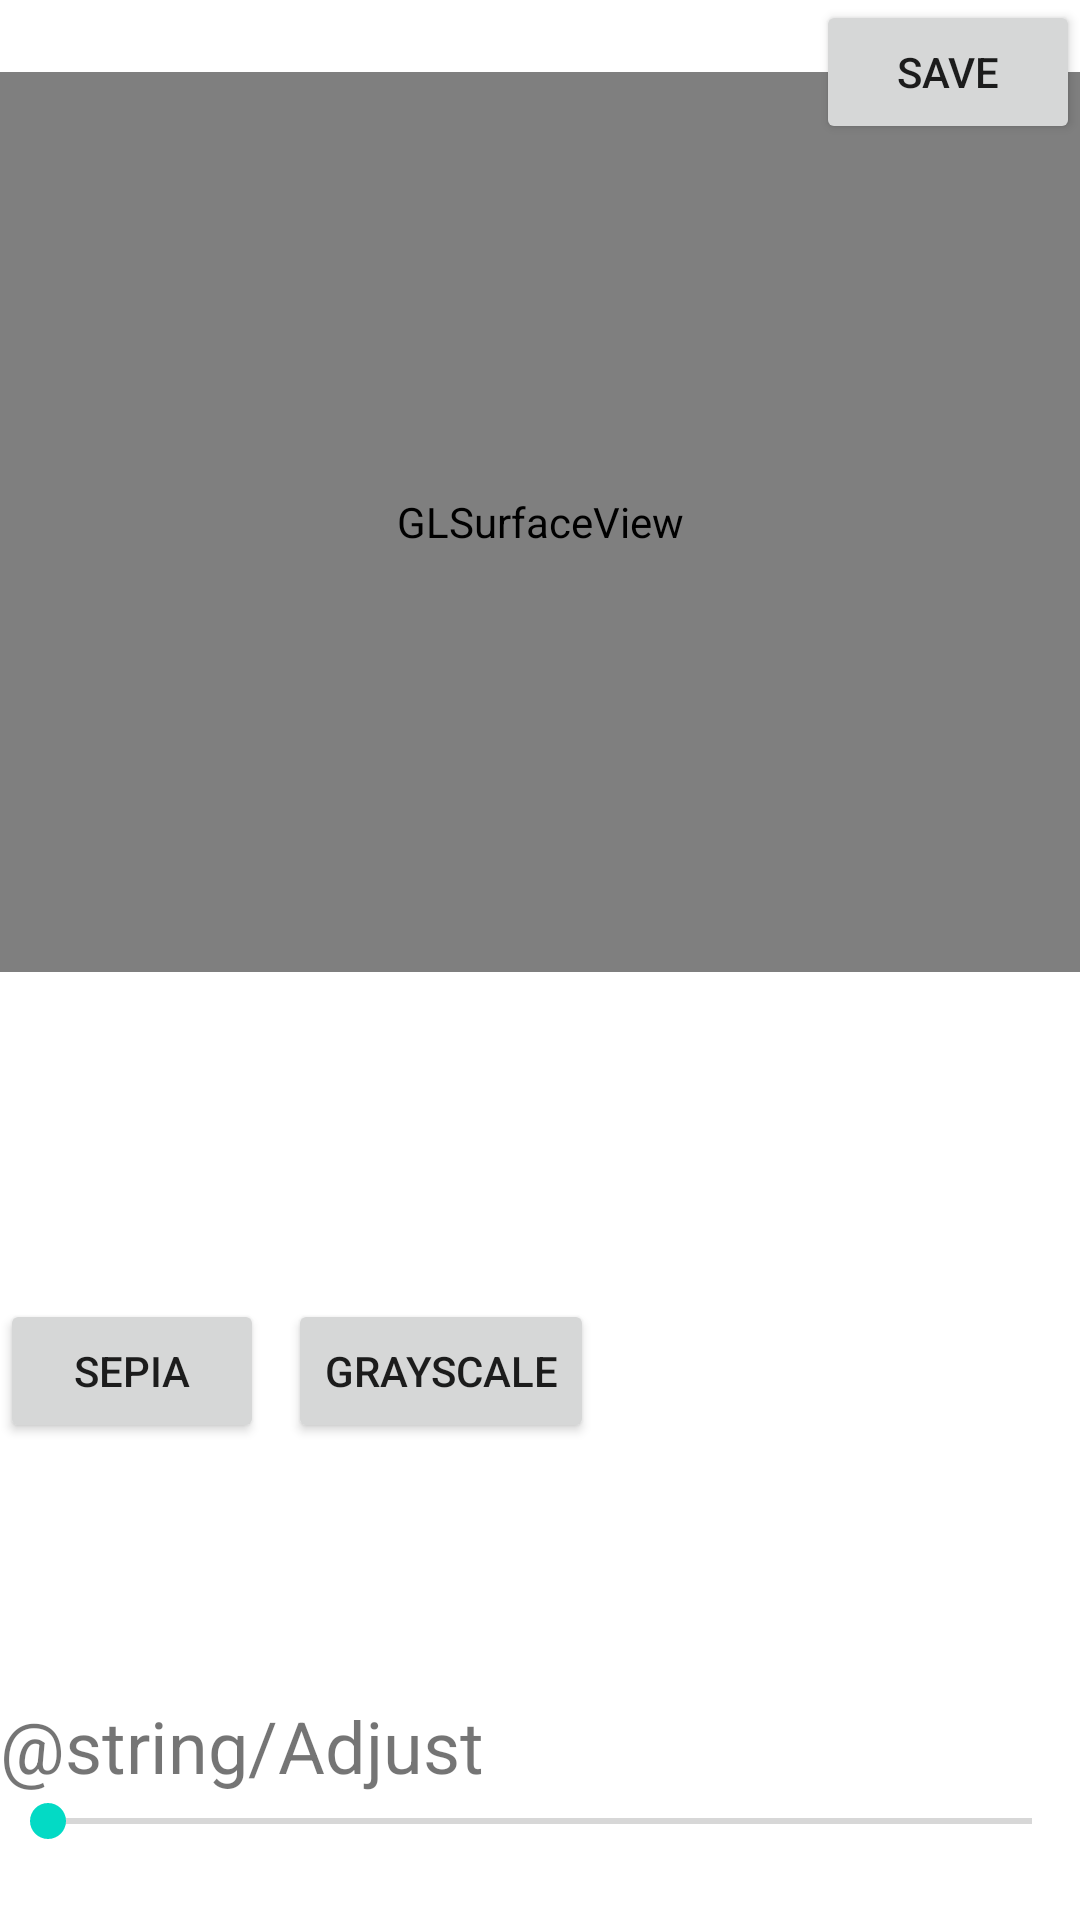

Write the Android layout XML for this screen, with the resource values it uses.
<!-- AndroidManifest.xml: application theme Theme.MyApplication -->
<!-- res/layout/activity_image.xml -->
<?xml version="1.0" encoding="utf-8"?>
<RelativeLayout
    xmlns:android="http://schemas.android.com/apk/res/android"
    xmlns:app="http://schemas.android.com/apk/res-auto"
    xmlns:tools="http://schemas.android.com/tools"
    android:layout_marginLeft="@dimen/dim_8"
    android:layout_marginRight="@dimen/dim_8"
    android:layout_marginTop="@dimen/dim_24"
    android:layout_marginBottom="@dimen/dim_24"
    android:layout_width="match_parent"
    android:layout_height="match_parent">

    <Button
        android:id="@+id/btn_save"
        android:text="@string/Save"
        android:layout_alignParentTop="true"
        android:layout_alignParentRight="true"
        android:layout_width="wrap_content"
        android:layout_height="wrap_content"
        android:onClick="saveImage"
        android:layout_gravity="center"/>
    <ImageView
        android:padding="@dimen/dim_8"
        android:id="@+id/btn_share"
        android:src="@drawable/baseline_share_white_18dp"
        android:text="@string/share"
        android:layout_toLeftOf="@id/btn_save"
        android:layout_width="wrap_content"
        android:layout_height="wrap_content"
        android:onClick="shareImage"
        android:layout_marginRight="@dimen/dim_8"
        android:layout_gravity="center"/>

    <LinearLayout
        android:id="@+id/lin_lyt_filter"
        android:layout_width="match_parent"
        android:layout_height="wrap_content"
        android:layout_below="@id/btn_share"
        android:layout_centerHorizontal="true"
        android:layout_marginTop="@dimen/dim_8"
        android:gravity="center"
        android:orientation="vertical">
        

        <android.opengl.GLSurfaceView
            android:id="@+id/gpusurfaceview"
            android:layout_width="match_parent"
            android:layout_height="300dp"
            android:layout_gravity="center_vertical" />
    </LinearLayout>

    <LinearLayout
        android:id="@+id/lyt_btn_sepia"
        android:layout_width="match_parent"
        android:layout_height="wrap_content"
        android:layout_below="@id/lin_lyt_filter"

   android:layout_above="@id/seek_bar"
        android:layout_marginBottom="@dimen/dim_8">

        <Button

            android:id="@+id/btn_sepia"
            android:layout_width="wrap_content"
            android:layout_height="wrap_content"
            android:layout_gravity="center"
            android:layout_marginRight="@dimen/dim_8"
            android:text="@string/sepia" />

        <Button
            android:id="@+id/btn_grayscale"
            android:layout_width="wrap_content"
            android:layout_height="wrap_content"
            android:layout_gravity="center"
            android:text="@string/gray" />


    </LinearLayout>
    <TextView
        android:layout_above="@+id/seek_bar"
        android:text="@string/Adjust"
        android:textSize="@dimen/dim_24"
        android:layout_width="wrap_content"
        android:layout_height="wrap_content"/>

        <androidx.appcompat.widget.AppCompatSeekBar
            android:layout_marginBottom="@dimen/dim_24"
            android:id="@+id/seek_bar"
            android:layout_alignParentBottom="true"
            android:layout_width="match_parent"
            android:layout_height="wrap_content"/>


</RelativeLayout>
<!-- resources referenced by this layout -->
<resources>
  <dimen name="dim_24">24dp</dimen>
  <dimen name="dim_8">8dp</dimen>
  <string name="Save">save</string>
  <string name="gray">GrayScale</string>
  <string name="sepia">Sepia</string>
  <string name="share">share</string>
  <style name="Theme.MyApplication" parent="Theme.MaterialComponents.DayNight.DarkActionBar">
          
          <item name="colorPrimary">@color/purple_500</item>
          <item name="colorPrimaryVariant">@color/purple_700</item>
          <item name="colorOnPrimary">@color/white</item>
          
          <item name="colorSecondary">@color/teal_200</item>
          <item name="colorSecondaryVariant">@color/teal_700</item>
          <item name="colorOnSecondary">@color/black</item>
          
          <item name="android:statusBarColor" tools:targetApi="l">?attr/colorPrimaryVariant</item>
          
      </style>
  <color name="purple_500">#FF6200EE</color>
  <color name="purple_700">#FF3700B3</color>
  <color name="white">#FFFFFFFF</color>
  <color name="teal_200">#FF03DAC5</color>
  <color name="teal_700">#FF018786</color>
  <color name="black">#FF000000</color>
</resources>
